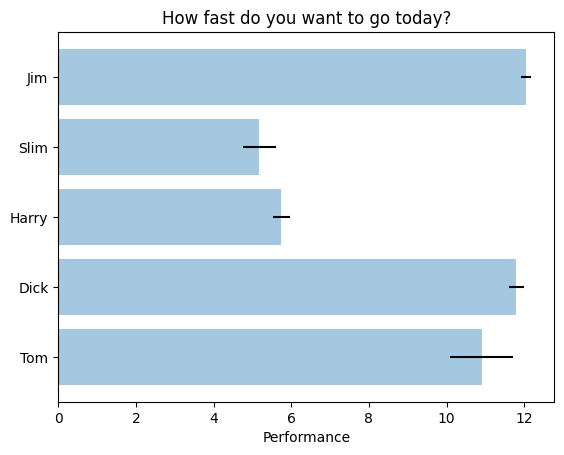

This chart was generated by the following Python code:
"""
Simple demo of a horizontal bar chart.
you can search the website  http://matplotlib.org/gallery.html,
but, I do not know if you can open it, if not, you should fanqiang!
"""

import matplotlib.pyplot as plt; plt.rcdefaults()
import numpy as np
import matplotlib.pyplot as plt


# Example data
people = ('Tom', 'Dick', 'Harry', 'Slim', 'Jim')
y_pos = np.arange(len(people))
performance = 3 + 10 * np.random.rand(len(people))
error = np.random.rand(len(people))

plt.barh(y_pos, performance, xerr=error, align='center', alpha=0.4)
plt.yticks(y_pos, people)
plt.xlabel('Performance')
plt.title('How fast do you want to go today?')

plt.show()